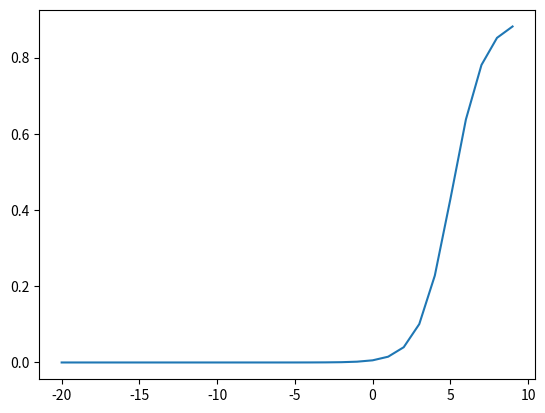

Generate this figure with matplotlib:
import numpy as np
from matplotlib import pyplot as plt


def F(L, w):
    return np.log((w * np.exp(L) + 1 - w) / ((1 - w) * np.exp(L) + w))


def F_in_code(a, L, w_raw):
    num = inv_logit_scaled(w_raw) * np.exp(L * np.exp(a)) + 1 - inv_logit_scaled(w_raw)
    den = (1 - inv_logit_scaled(w_raw)) * np.exp(L * np.exp(a)) + inv_logit_scaled(w_raw)
    return np.log(num / den)


def inv_logit_scaled(w):
    return np.exp(w) / (1 + np.exp(w)) * 0.5 + 0.5

confidences = [0.5, 1]
choices = [0.1, 0.9]

# choice is green (0.1), confidence is not very (0.5)
o = choices[1]
c = confidences[0]
w = np.arange(-20, 10)
beta = -10

w_raw = w + beta * c

prior = F_in_code(0, o, w_raw)

plt.plot(w, prior)
plt.show()

print(F(o, 1))